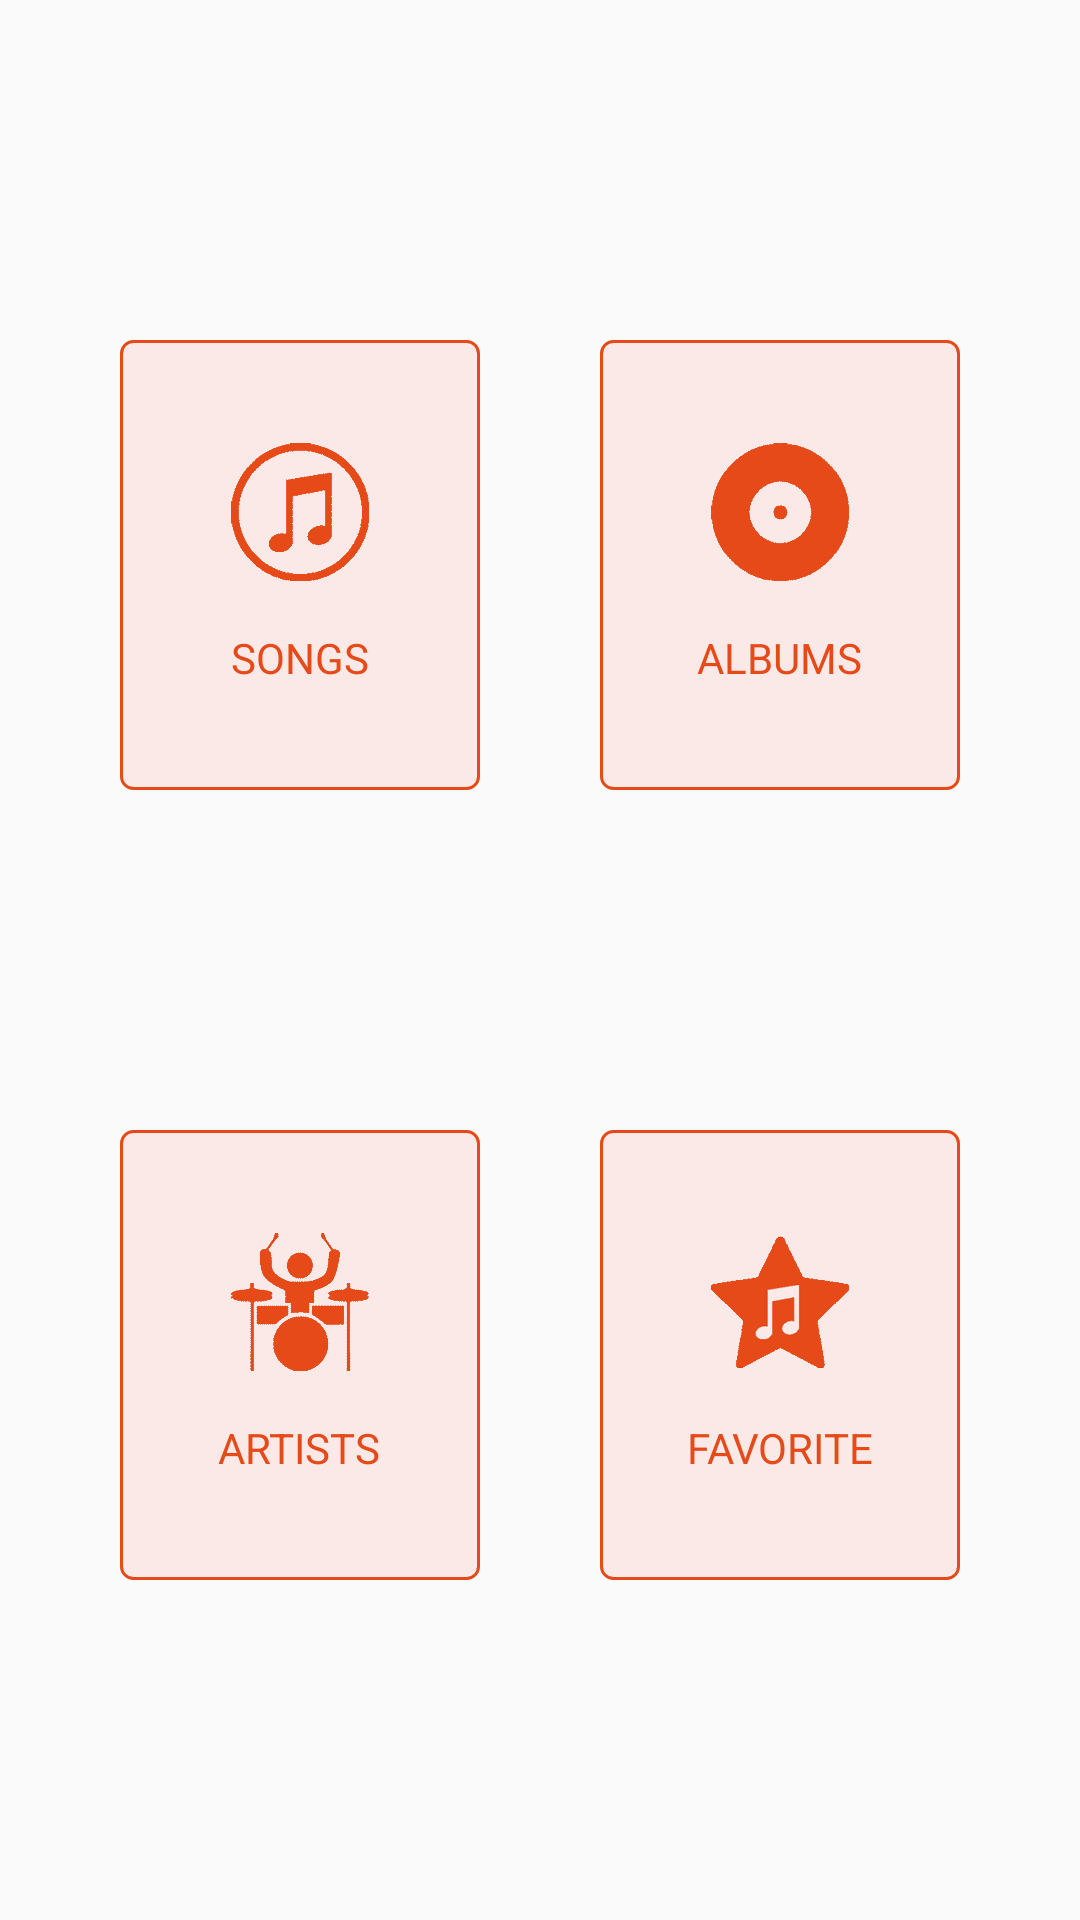

Write the Android layout XML for this screen, with the resource values it uses.
<!-- AndroidManifest.xml: application theme AppTheme -->
<!-- res/layout/activity_main.xml -->
<?xml version="1.0" encoding="utf-8"?>
<androidx.constraintlayout.widget.ConstraintLayout xmlns:android="http://schemas.android.com/apk/res/android"
    xmlns:app="http://schemas.android.com/apk/res-auto"
    xmlns:tools="http://schemas.android.com/tools"
    android:layout_width="match_parent"
    android:layout_height="match_parent"
    tools:context=".MainActivity">

    
    <LinearLayout
        android:id="@+id/song"
        app:layout_constraintTop_toTopOf="parent"
        app:layout_constraintLeft_toLeftOf="parent"
        app:layout_constraintBottom_toTopOf="@id/artist"
        app:layout_constraintRight_toLeftOf="@id/album"
        style="@style/CardStyle">

        <ImageView
            android:id="@+id/songs_image_card"
            android:src="@drawable/songs"
            style="@style/ImageCardStyle" />

        <TextView
            android:text="@string/songs"
            style="@style/TextViewCardStyle" />

    </LinearLayout>

    
    <LinearLayout
        android:id="@+id/album"
        app:layout_constraintTop_toTopOf="parent"
        app:layout_constraintRight_toRightOf="parent"
        app:layout_constraintBottom_toTopOf="@id/favorite_songs"
        app:layout_constraintLeft_toRightOf="@id/song"
        style="@style/CardStyle">

        <ImageView
            android:id="@+id/albums_image_card"
            android:src="@drawable/albums"
            style="@style/ImageCardStyle" />

        <TextView
            android:text="@string/albums"
            style="@style/TextViewCardStyle" />

    </LinearLayout>

    
    <LinearLayout
        android:id="@+id/artist"
        app:layout_constraintBottom_toBottomOf="parent"
        app:layout_constraintLeft_toLeftOf="parent"
        app:layout_constraintRight_toLeftOf="@id/favorite_songs"
        app:layout_constraintTop_toBottomOf="@id/song"
        style="@style/CardStyle">

        <ImageView
            android:id="@+id/artists_image_card"
            android:src="@drawable/artists"
            style="@style/ImageCardStyle" />

        <TextView
            android:text="@string/artists"
            style="@style/TextViewCardStyle" />

    </LinearLayout>

    
    <LinearLayout
        android:id="@+id/favorite_songs"
        app:layout_constraintBottom_toBottomOf="parent"
        app:layout_constraintLeft_toRightOf="@id/artist"
        app:layout_constraintRight_toRightOf="parent"
        app:layout_constraintTop_toBottomOf="@id/album"
        style="@style/CardStyle">

        <ImageView
            android:id="@+id/favorite_songs_image_card"
            android:src="@drawable/favorite_songs"
            style="@style/ImageCardStyle" />

        <TextView
            android:text="@string/favorite_songs"
            style="@style/TextViewCardStyle" />

    </LinearLayout>

</androidx.constraintlayout.widget.ConstraintLayout>
<!-- resources referenced by this layout -->
<resources>
  <!-- drawable albums: png bitmap (drawable-hdpi, 2708 bytes) -->
  <!-- drawable artists: png bitmap (drawable-hdpi, 3259 bytes) -->
  <!-- drawable favorite_songs: png bitmap (drawable-hdpi, 2965 bytes) -->
  <!-- drawable songs: png bitmap (drawable-hdpi, 2760 bytes) -->
  <string name="albums">Albums</string>
  <string name="artists">Artists</string>
  <string name="favorite_songs">Favorite</string>
  <string name="songs">Songs</string>
  <style name="CardStyle">
          <item name="android:layout_width">@dimen/card_width</item>
          <item name="android:layout_height">@dimen/card_height</item>
          <item name="android:padding">@dimen/default_padding</item>
          <item name="android:background">@drawable/card_rounded_border</item>
          <item name="android:orientation">vertical</item>
          <item name="android:gravity">center</item>
      </style>
  <style name="ImageCardStyle">
          <item name="android:layout_width">@dimen/width_image_card</item>
          <item name="android:layout_height">@dimen/height_image_card</item>
          <item name="android:layout_marginBottom">@dimen/margin_bottom_image_card</item>
      </style>
  <style name="TextViewCardStyle">
          <item name="android:layout_width">wrap_content</item>
          <item name="android:layout_height">wrap_content</item>
          <item name="android:textAllCaps">true</item>
          <item name="android:textColor">@color/colorText</item>
      </style>
  <style name="AppTheme" parent="Theme.AppCompat.Light.DarkActionBar">
          
          <item name="colorPrimary">@color/colorPrimary</item>
          <item name="colorPrimaryDark">@color/colorPrimaryDark</item>
          <item name="colorAccent">@color/colorAccent</item>
      </style>
  <dimen name="card_width">120dp</dimen>
  <dimen name="card_height">150dp</dimen>
  <dimen name="default_padding">16dp</dimen>
  <!-- drawable card_rounded_border (drawable) -->
  <?xml version="1.0" encoding="utf-8"?>
  <shape xmlns:android="http://schemas.android.com/apk/res/android"
      android:shape="rectangle">
  
      
      <stroke
          android:width="@dimen/border_card"
          android:color="@color/strokeCard" />
  
      
      <solid
          android:color="@color/backgroundCard"
          />
  
      
      <corners android:radius="@dimen/radius_card" />
  
      
      <padding
          android:left="@dimen/default_padding"
          android:top="@dimen/default_padding"
          android:right="@dimen/default_padding"
          android:bottom="@dimen/default_padding">
      </padding>
  
  </shape>
  <dimen name="width_image_card">46dp</dimen>
  <dimen name="height_image_card">46dp</dimen>
  <dimen name="margin_bottom_image_card">16dp</dimen>
  <color name="colorText">#E64A19</color>
  <color name="colorPrimary">#FF5722</color>
  <color name="colorPrimaryDark">#E64A19</color>
  <color name="colorAccent">#FFAB91</color>
  <dimen name="border_card">1dp</dimen>
  <color name="strokeCard">#E64A19</color>
  <color name="backgroundCard">#FBE9E7</color>
  <dimen name="radius_card">4dp</dimen>
</resources>
